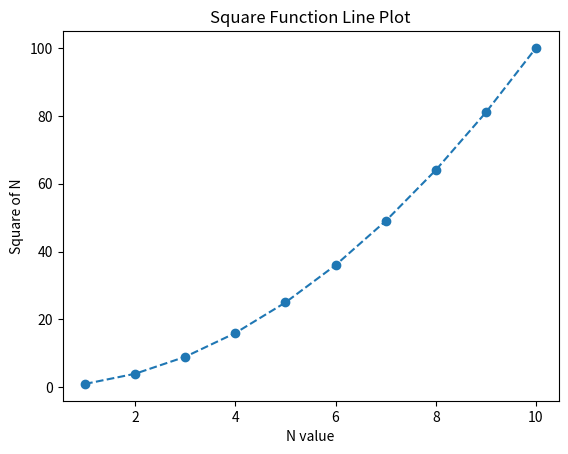

Recreate this plot in Python.
import matplotlib.pyplot as plt
import numpy as np

x = np.arange(1, 11)
y = x**2

# print(type(x))

# plt.plot(x, y)
# plt.plot(x, y, marker = 'o')
plt.plot(x, y, marker = 'o', linestyle = '--')


plt.title("Square Function Line Plot")
plt.xlabel('N value')
plt.ylabel('Square of N')

plt.show()
